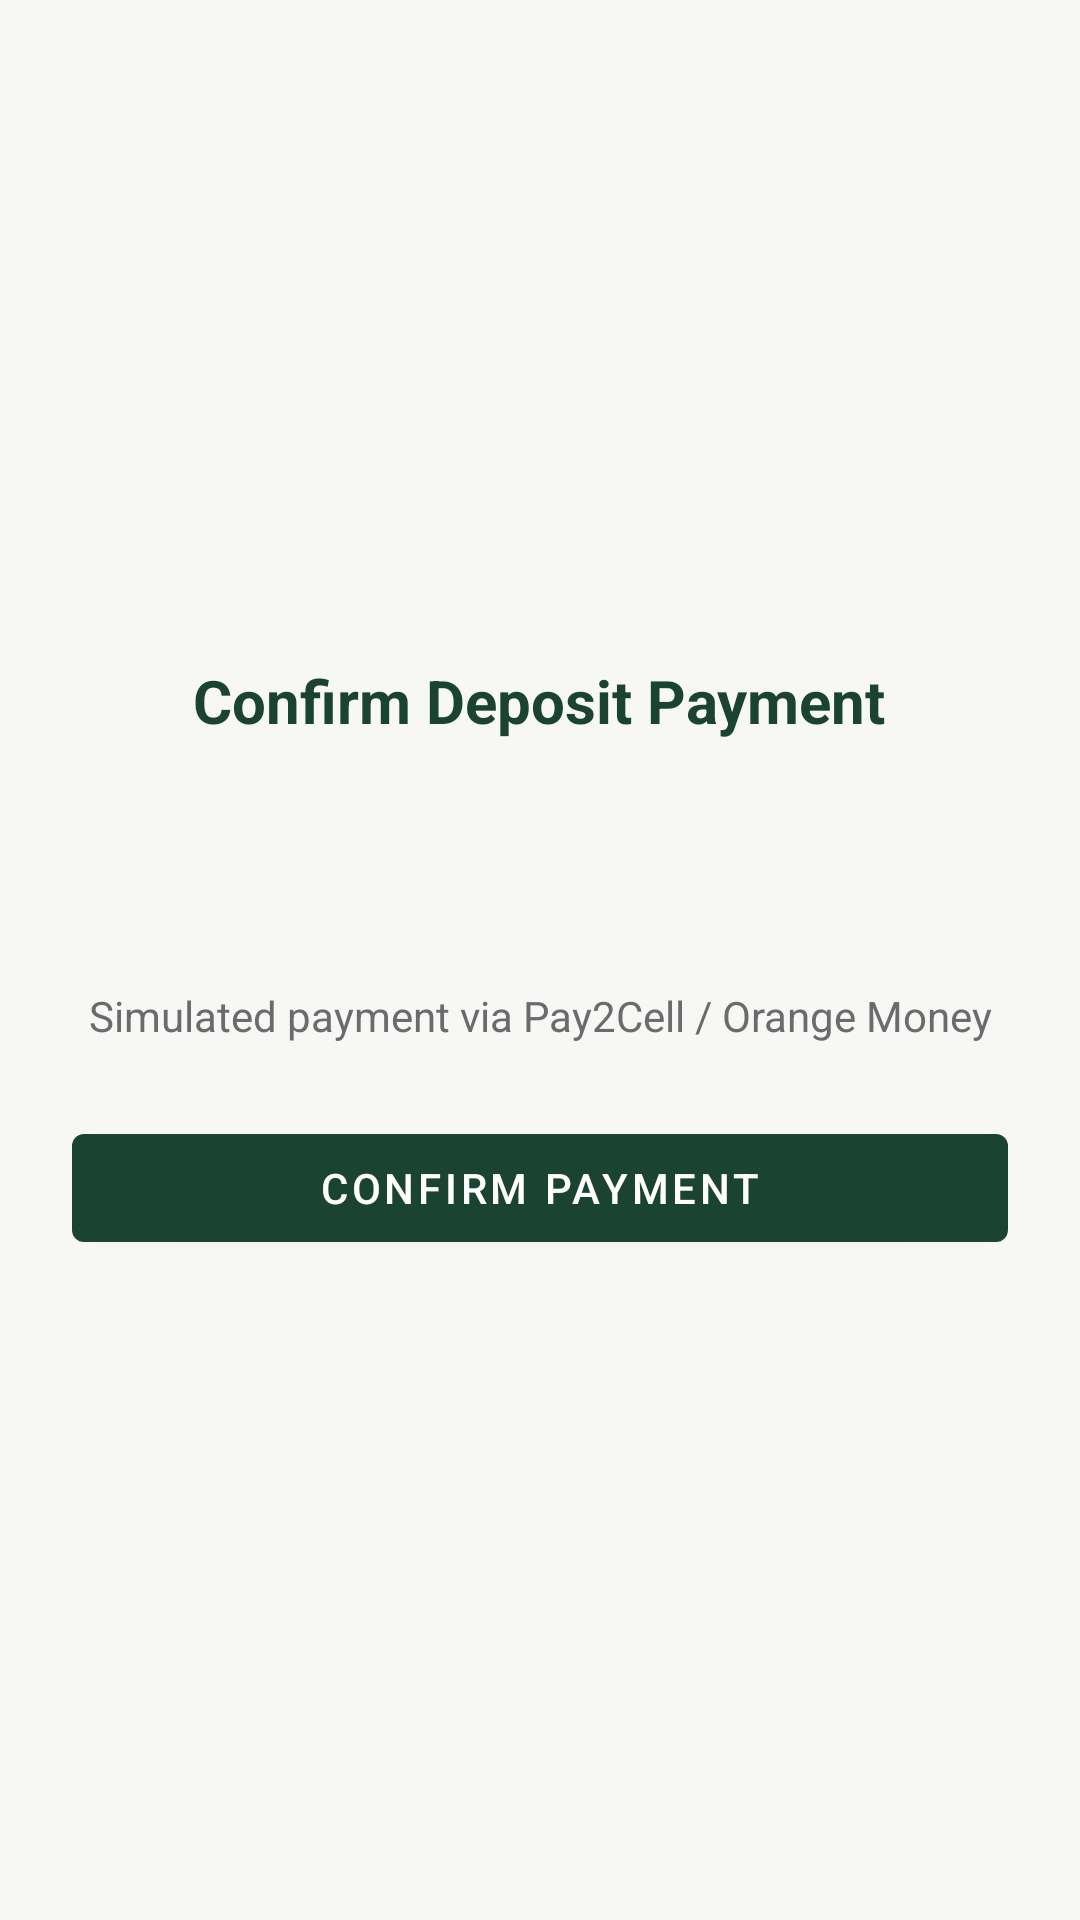

Reconstruct the res/layout file that produces this screen, plus the resources it refers to.
<!-- AndroidManifest.xml: application theme Theme.GabsStay -->
<!-- res/layout/activity_reservation.xml -->
<?xml version="1.0" encoding="utf-8"?>
<LinearLayout xmlns:android="http://schemas.android.com/apk/res/android"
    android:layout_width="match_parent"
    android:layout_height="match_parent"
    android:orientation="vertical"
    android:gravity="center"
    android:background="@color/background"
    android:padding="24dp">

    <LinearLayout
        android:id="@+id/groupPayment"
        android:layout_width="match_parent"
        android:layout_height="wrap_content"
        android:orientation="vertical"
        android:gravity="center">

        <TextView
            android:layout_width="wrap_content"
            android:layout_height="wrap_content"
            android:text="Confirm Deposit Payment"
            android:textSize="20sp"
            android:textStyle="bold"
            android:textColor="@color/primary" />

        <TextView
            android:id="@+id/tvListingTitle"
            android:layout_width="match_parent"
            android:layout_height="wrap_content"
            android:layout_marginTop="16dp"
            android:gravity="center"
            android:textSize="16sp" />

        <TextView
            android:id="@+id/tvAmount"
            android:layout_width="match_parent"
            android:layout_height="wrap_content"
            android:gravity="center"
            android:textSize="24sp"
            android:textStyle="bold"
            android:textColor="@color/accent"
            android:layout_marginTop="8dp" />

        <TextView
            android:layout_width="match_parent"
            android:layout_height="wrap_content"
            android:gravity="center"
            android:textColor="@color/secondaryText"
            android:layout_marginTop="4dp"
            android:text="Simulated payment via Pay2Cell / Orange Money" />

        <com.google.android.material.button.MaterialButton
            android:id="@+id/btnPay"
            android:layout_width="match_parent"
            android:layout_height="wrap_content"
            android:layout_marginTop="24dp"
            android:text="Confirm Payment" />

    </LinearLayout>

    <LinearLayout
        android:id="@+id/groupReceipt"
        android:layout_width="match_parent"
        android:layout_height="wrap_content"
        android:orientation="vertical"
        android:gravity="center"
        android:visibility="gone">

        <TextView
            android:id="@+id/tvReceiptTitle"
            android:layout_width="wrap_content"
            android:layout_height="wrap_content"
            android:textSize="20sp"
            android:textStyle="bold"
            android:textColor="@color/primary" />

        <TextView
            android:id="@+id/tvReference"
            android:layout_width="match_parent"
            android:layout_height="wrap_content"
            android:gravity="center"
            android:layout_marginTop="12dp"
            android:textSize="16sp" />

        <com.google.android.material.button.MaterialButton
            android:id="@+id/btnDone"
            android:layout_width="match_parent"
            android:layout_height="wrap_content"
            android:layout_marginTop="24dp"
            android:text="Done" />

    </LinearLayout>

</LinearLayout>
<!-- resources referenced by this layout -->
<resources>
  <color name="accent">#D68C45</color>
  <color name="background">#F7F7F5</color>
  <color name="primary">#1B4332</color>
  <color name="secondaryText">#6B6B6B</color>
  <style name="Theme.GabsStay" parent="Theme.MaterialComponents.DayNight.NoActionBar">
          <item name="colorPrimary">@color/primary</item>
          <item name="colorPrimaryVariant">@color/primary</item>
          <item name="colorOnPrimary">@android:color/white</item>
          <item name="colorSecondary">@color/accent</item>
          <item name="colorSecondaryVariant">@color/accent</item>
          <item name="colorOnSecondary">@android:color/white</item>
          <item name="android:statusBarColor" tools:targetApi="l">@color/primary</item>
      </style>
</resources>
